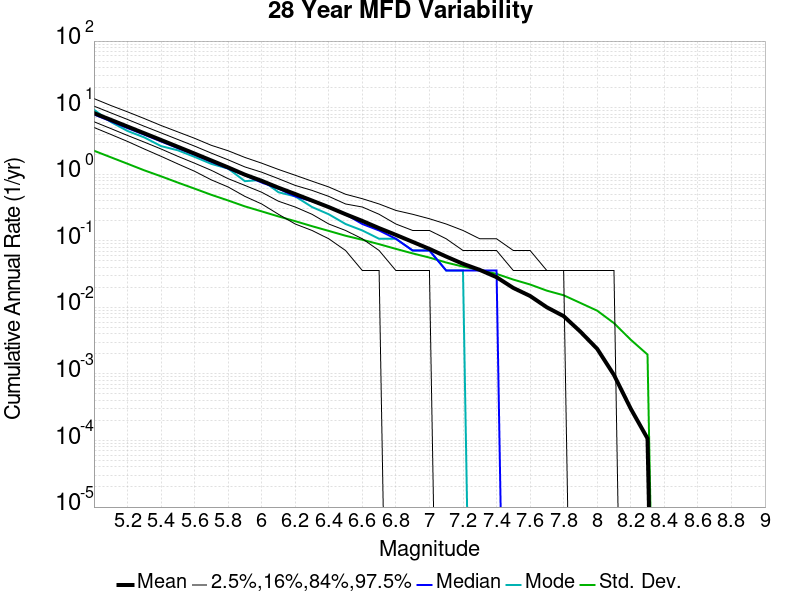

The data file committed next to this chart (first rows):
Magnitude, Mean, Median, Mode, Std. Dev., 2.5 %-ile, 16 %-ile, 84 %-ile, 97.5 %-ile
5.0, 8.277, 7.893, 9.321, 2.254, 5.036, 6.143, 10.54, 13.68
5.1, 6.566, 6.25, 6.107, 1.799, 3.964, 4.857, 8.357, 10.79
5.2, 5.203, 4.929, 4.464, 1.436, 3.107, 3.821, 6.643, 8.643
5.3, 4.121, 3.929, 3.571, 1.144, 2.393, 3.036, 5.25, 6.857
5.4, 3.267, 3.107, 2.643, 0.9298, 1.857, 2.393, 4.179, 5.393
5.5, 2.582, 2.464, 2.286, 0.7486, 1.429, 1.857, 3.321, 4.321
5.6, 2.041, 1.964, 1.821, 0.607, 1.107, 1.464, 2.643, 3.464
5.7, 1.608, 1.536, 1.429, 0.49, 0.8214, 1.143, 2.071, 2.714
5.8, 1.265, 1.214, 1.214, 0.403, 0.6429, 0.8571, 1.643, 2.25
5.9, 0.9843, 0.9643, 0.7857, 0.3285, 0.4643, 0.6786, 1.286, 1.786
6.0, 0.7947, 0.75, 0.8214, 0.2763, 0.3571, 0.5357, 1.071, 1.464
6.1, 0.627, 0.6071, 0.5357, 0.2321, 0.25, 0.3929, 0.8571, 1.179
6.2, 0.5038, 0.4643, 0.4643, 0.1971, 0.1786, 0.3214, 0.6786, 0.9643
6.3, 0.4018, 0.3929, 0.3214, 0.1656, 0.1429, 0.25, 0.5714, 0.7857
6.4, 0.3203, 0.3214, 0.25, 0.1407, 0.1071, 0.1786, 0.4643, 0.6429
6.5, 0.2505, 0.25, 0.1786, 0.119, 0.07143, 0.1429, 0.3571, 0.5
6.6, 0.1986, 0.1786, 0.1429, 0.1035, 0.03571, 0.1071, 0.3214, 0.4286
6.7, 0.1548, 0.1429, 0.1071, 0.0889, 0.03571, 0.07143, 0.25, 0.3571
6.8, 0.1227, 0.1071, 0.1071, 0.07554, 0.0, 0.03571, 0.1786, 0.2857
6.9, 0.09622, 0.07143, 0.07143, 0.0646, 0.0, 0.03571, 0.1429, 0.25
7.0, 0.07544, 0.07143, 0.07143, 0.05591, 0.0, 0.03571, 0.1429, 0.2143
7.1, 0.05792, 0.03571, 0.03571, 0.04711, 0.0, 0.0, 0.1071, 0.1786
7.2, 0.04507, 0.03571, 0.03571, 0.04095, 0.0, 0.0, 0.07143, 0.1429
7.3, 0.03653, 0.03571, 0.0, 0.03651, 0.0, 0.0, 0.07143, 0.1071
7.4, 0.02838, 0.03571, 0.0, 0.03181, 0.0, 0.0, 0.07143, 0.1071
7.5, 0.01956, 0.0, 0.0, 0.02613, 0.0, 0.0, 0.03571, 0.07143
7.6, 0.01482, 0.0, 0.0, 0.02205, 0.0, 0.0, 0.03571, 0.07143
7.7, 0.01002, 0.0, 0.0, 0.01781, 0.0, 0.0, 0.03571, 0.03571
7.8, 0.007379, 0.0, 0.0, 0.01519, 0.0, 0.0, 0.03571, 0.03571
7.9, 0.004311, 0.0, 0.0, 0.01164, 0.0, 0.0, 0.0, 0.03571
8.0, 0.002381, 0.0, 0.0, 0.008911, 0.0, 0.0, 0.0, 0.03571
8.1, 9.6525095E-4, 0.0, 0.0, 0.005793, 0.0, 0.0, 0.0, 0.03571
8.2, 3.003003E-4, 0.0, 0.0, 0.003262, 0.0, 0.0, 0.0, 0.0
8.3, 1.0725011E-4, 0.0, 0.0, 0.001955, 0.0, 0.0, 0.0, 0.0
8.4, 0.0, 0.0, 0.0, 0.0, 0.0, 0.0, 0.0, 0.0
8.5, 0.0, 0.0, 0.0, 0.0, 0.0, 0.0, 0.0, 0.0
8.6, 0.0, 0.0, 0.0, 0.0, 0.0, 0.0, 0.0, 0.0
8.7, 0.0, 0.0, 0.0, 0.0, 0.0, 0.0, 0.0, 0.0
8.8, 0.0, 0.0, 0.0, 0.0, 0.0, 0.0, 0.0, 0.0
8.9, 0.0, 0.0, 0.0, 0.0, 0.0, 0.0, 0.0, 0.0
9.0, 0.0, 0.0, 0.0, 0.0, 0.0, 0.0, 0.0, 0.0
